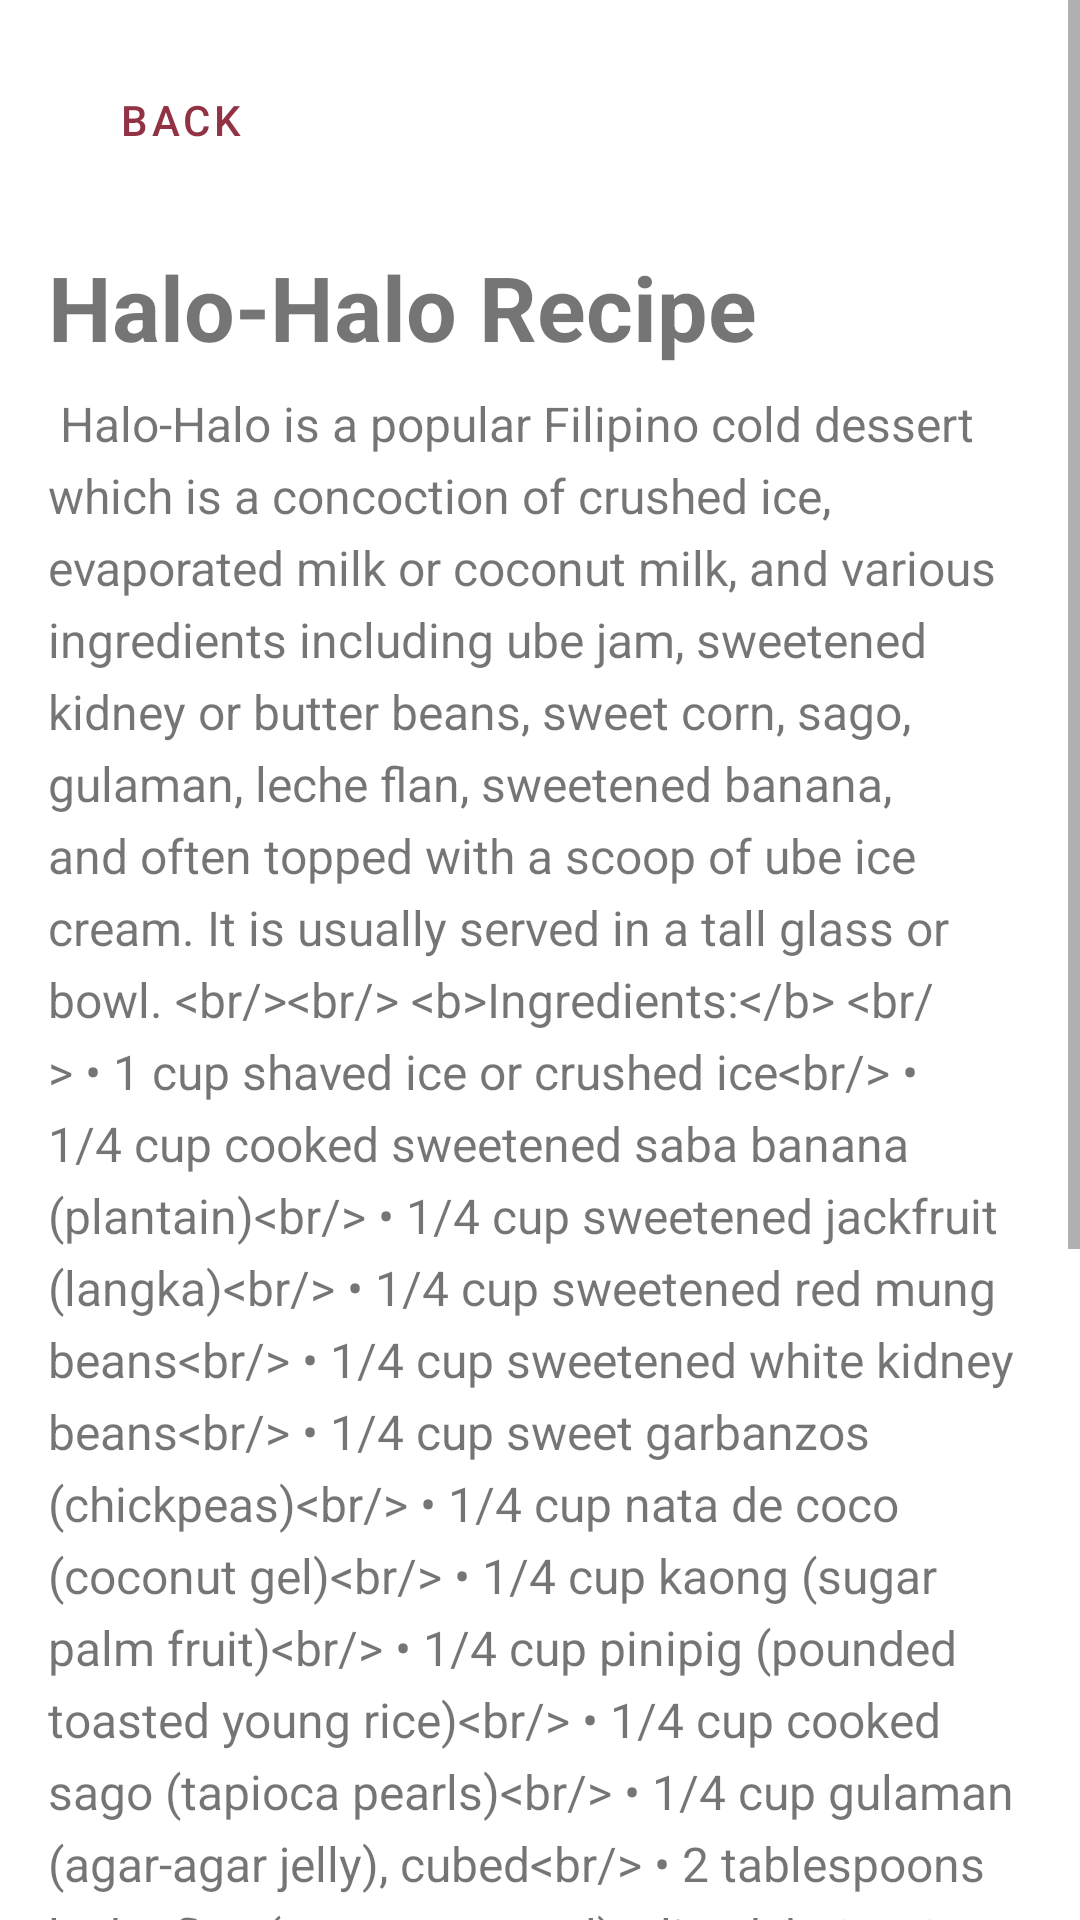

The Android layout XML behind this screen, and the referenced resources:
<!-- AndroidManifest.xml: application theme Theme.IPT_FINAL_PROJECT -->
<!-- res/layout/activity_halohalo.xml -->
<?xml version="1.0" encoding="utf-8"?>
<androidx.constraintlayout.widget.ConstraintLayout xmlns:android="http://schemas.android.com/apk/res/android"
    xmlns:app="http://schemas.android.com/apk/res-auto"
    xmlns:tools="http://schemas.android.com/tools"
    android:id="@+id/main"
    android:layout_width="match_parent"
    android:layout_height="match_parent"
    tools:context=".Halohalo">

    <ScrollView
        android:id="@+id/scrollView2"
        android:layout_width="match_parent"
        android:layout_height="match_parent"
        app:layout_constraintBottom_toBottomOf="parent"
        app:layout_constraintEnd_toEndOf="parent"
        app:layout_constraintHorizontal_bias="0.0"
        app:layout_constraintStart_toStartOf="parent">

        <LinearLayout
            android:layout_width="match_parent"
            android:layout_height="wrap_content"
            android:orientation="vertical"
            android:padding="16dp">

            <com.google.android.material.button.MaterialButton
                android:id="@+id/back"
                style="@style/Widget.MaterialComponents.Button.TextButton"
                android:layout_width="wrap_content"
                android:layout_height="wrap_content"
                android:text="Back"
                android:textColor="@color/crimsonD"
                app:icon="@drawable/back"
                app:iconGravity="textStart"
                app:iconTint="@color/crimson" />

            <ImageView
                android:id="@+id/halohalo_pic"
                android:layout_width="match_parent"
                android:layout_height="wrap_content"
                android:scaleType="fitCenter"
                android:layout_marginTop="8dp"
                android:adjustViewBounds="true"
                android:src="@drawable/halohalo"/>

            <TextView
                android:id="@+id/halohalo_title"
                android:layout_width="match_parent"
                android:layout_height="wrap_content"
                android:text="Halo-Halo Recipe"
                android:layout_marginTop="10dp"
                android:textSize="30sp"
                android:textStyle="bold"/>

            <TextView
                android:id="@+id/halohalo_ingredients"
                android:layout_width="match_parent"
                android:layout_height="wrap_content"
                android:layout_marginTop="8dp"
                android:text="@string/halo_halo_ingredients"
                android:lineSpacingExtra="5dp"
                android:textSize="16sp"/>

        </LinearLayout>
    </ScrollView>

</androidx.constraintlayout.widget.ConstraintLayout>
<!-- resources referenced by this layout -->
<resources>
  <color name="crimson">#b64157</color>
  <color name="crimsonD">#923345</color>
  <string name="halo_halo_ingredients">
           
          Halo-Halo is a popular Filipino cold dessert which is a concoction of crushed ice, evaporated milk or coconut milk, and various ingredients including ube jam, sweetened kidney or butter beans, sweet corn, sago, gulaman, leche flan, sweetened banana, and often topped with a scoop of ube ice cream. It is usually served in a tall glass or bowl.
  
          &lt;br/&gt;&lt;br/&gt;
          &lt;b&gt;Ingredients:&lt;/b&gt;
          &lt;br/&gt;
          &amp;#8226; 1 cup shaved ice or crushed ice&lt;br/&gt;
          &amp;#8226; 1/4 cup cooked sweetened saba banana (plantain)&lt;br/&gt;
          &amp;#8226; 1/4 cup sweetened jackfruit (langka)&lt;br/&gt;
          &amp;#8226; 1/4 cup sweetened red mung beans&lt;br/&gt;
          &amp;#8226; 1/4 cup sweetened white kidney beans&lt;br/&gt;
          &amp;#8226; 1/4 cup sweet garbanzos (chickpeas)&lt;br/&gt;
          &amp;#8226; 1/4 cup nata de coco (coconut gel)&lt;br/&gt;
          &amp;#8226; 1/4 cup kaong (sugar palm fruit)&lt;br/&gt;
          &amp;#8226; 1/4 cup pinipig (pounded toasted young rice)&lt;br/&gt;
          &amp;#8226; 1/4 cup cooked sago (tapioca pearls)&lt;br/&gt;
          &amp;#8226; 1/4 cup gulaman (agar-agar jelly), cubed&lt;br/&gt;
          &amp;#8226; 2 tablespoons leche flan (creme caramel), sliced&lt;br/&gt;
          &amp;#8226; 1 scoop ube (purple yam) ice cream&lt;br/&gt;
          &amp;#8226; 1/4 cup evaporated milk or fresh milk&lt;br/&gt;
          &amp;#8226; Optional: a sprinkle of corn flakes or rice krispies&lt;br/&gt;
  
          &lt;br/&gt;&lt;br/&gt;
          &lt;b&gt;Instructions:&lt;/b&gt;
          &lt;br/&gt;
          1.  In a tall glass or bowl, layer the sweetened ingredients&lt;br/&gt;
          2.  Fill the glass with crushed ice.&lt;br/&gt;
          3.  Pour evaporated milk over the ice and ingredients.&lt;br/&gt;
          4.  Top with a slice of leche flan and a generous scoop of ube ice cream.&lt;br/&gt;
          5.  Garnish with corn flakes.&lt;br/&gt;
          6.  Serve immediately with a long spoon...&lt;br/&gt;
          &lt;br/&gt;
          Enjoy your refreshing Halo-Halo!
          
      </string>
  <style name="Theme.IPT_FINAL_PROJECT" parent="Theme.MaterialComponents.Light.NoActionBar">
          <item name="colorPrimary">@color/crimson</item>
          <item name="colorPrimaryVariant">@color/crimsonD</item>
          <item name="colorOnPrimary">@color/white</item>
          <item name="colorOnSecondary">@color/black</item>
          <item name="android:statusBarColor">@android:color/transparent</item>
          <item name="android:windowLightStatusBar">false</item>
      </style>
  <color name="white">#FFFFFFFF</color>
  <color name="black">#FF000000</color>
</resources>
